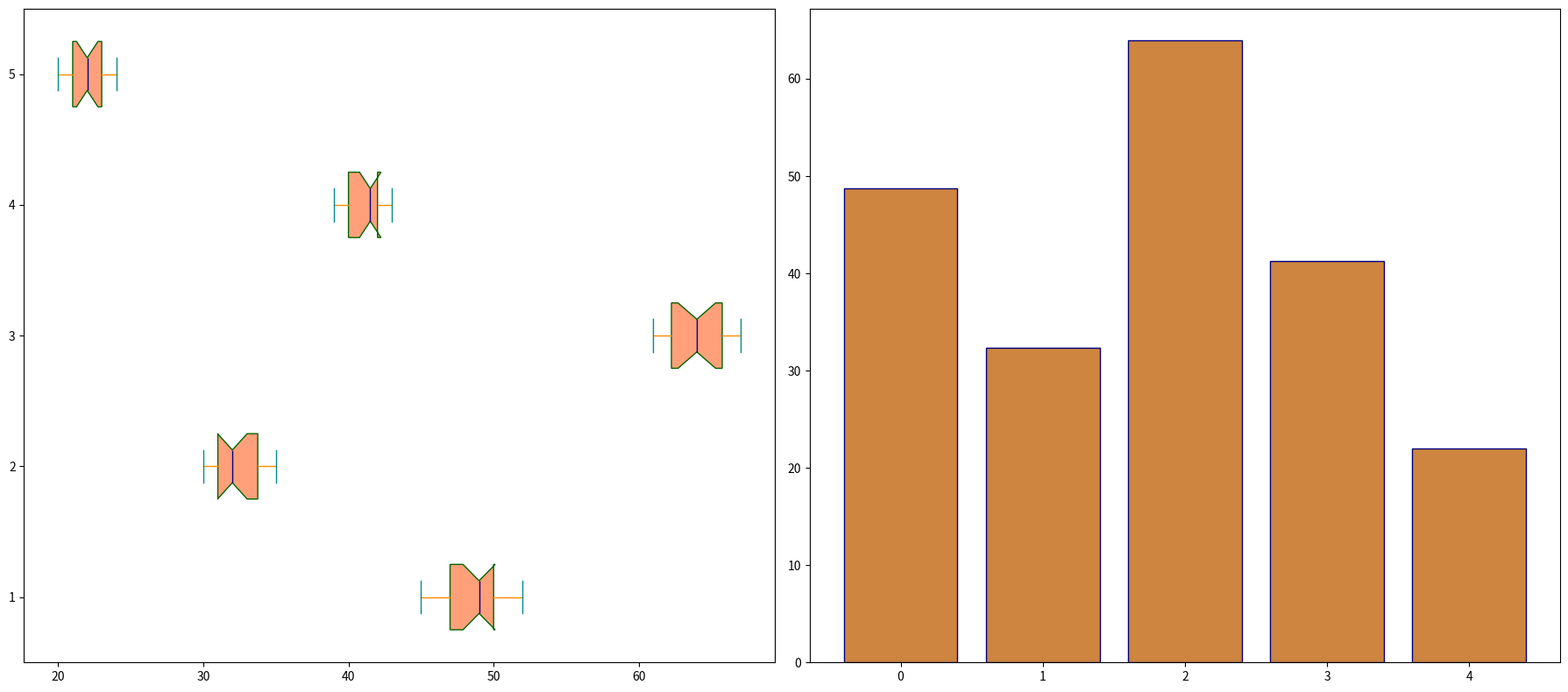

Python code for this plot:
import matplotlib.pyplot as plt
import numpy as np

body_assembly = [46, 49, 47, 51, 50, 48, 45, 52, 48, 46, 47, 50, 51, 50, 49, 46, 50, 52]
painting = [31, 35, 32, 34, 33, 31, 34, 30, 32, 33, 32, 34, 30, 32, 31, 30, 33, 35]
engine_installation = [61, 67, 62, 65, 63, 64, 66, 67, 65, 61, 62, 66, 64, 63, 65, 66, 62, 63]
interior_assembly = [41, 43, 40, 42, 39, 42, 41, 39, 43, 40, 42, 41, 40, 42, 43, 39, 43, 42]
quality_control = [21, 24, 22, 23, 21, 24, 20, 22, 23, 20, 22, 21, 24, 23, 20, 22, 23, 21]

data = [body_assembly, painting, engine_installation, interior_assembly, quality_control]

fig, axs = plt.subplots(1, 2, figsize=(18, 8))

axs[0].boxplot(data, vert=False, patch_artist=True, notch=True,
               boxprops=dict(facecolor="lightsalmon", color="darkgreen"),
               whiskerprops=dict(color="darkorange"),
               capprops=dict(color="darkcyan"),
               medianprops=dict(color="darkblue"),
               flierprops=dict(markerfacecolor='gold', marker='o', alpha=0.5))

average_processing_time = [np.mean(stage) for stage in data]
stage_indices = np.arange(len(data))

axs[1].bar(stage_indices, average_processing_time, color='peru', edgecolor='navy')

plt.tight_layout()
plt.show()
